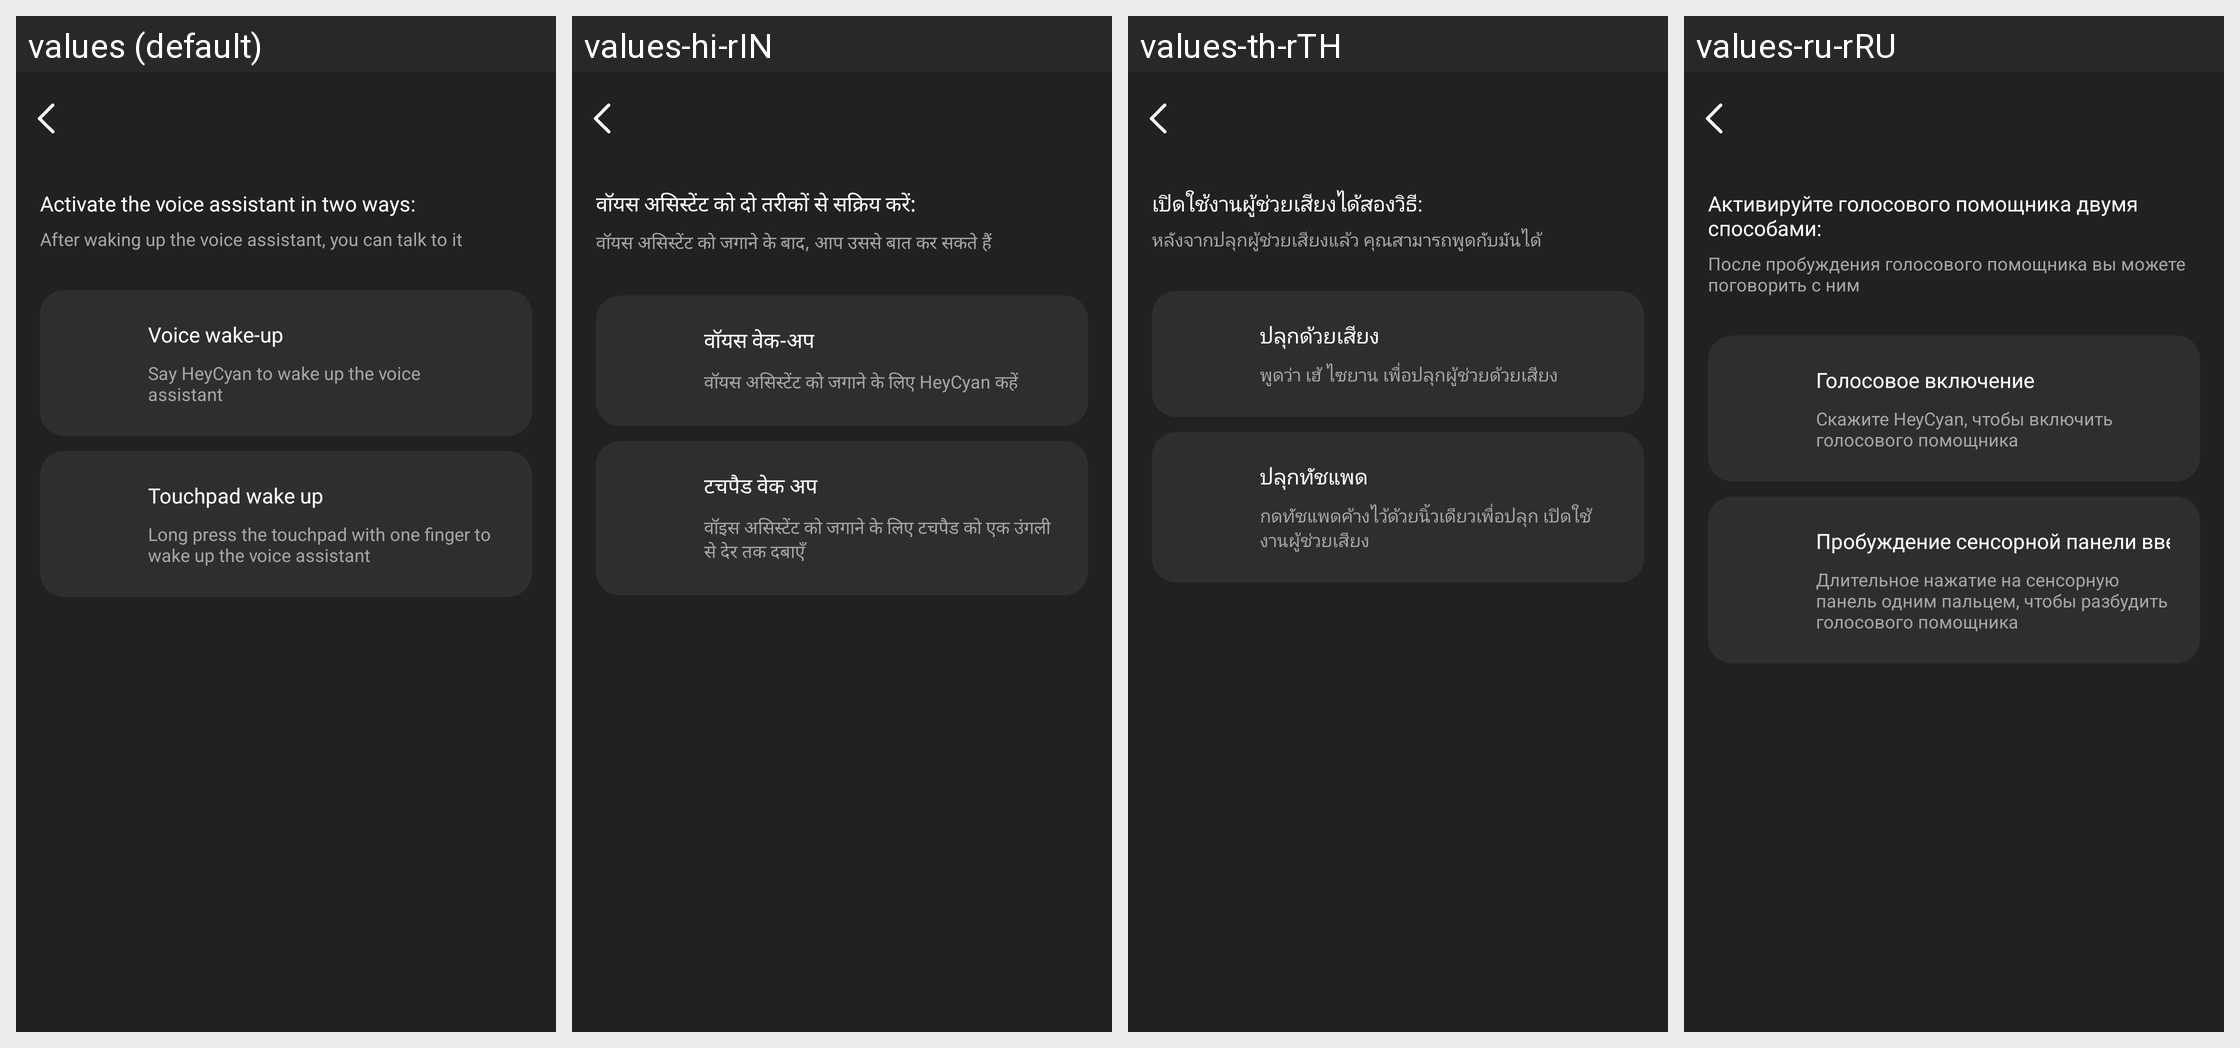

Here is an Android app screen in its default locale and in the app's own translations. Write out the translated-string differences for the strings that appear on this screen.
Android screen res/layout/activity_ai_wake_up.xml rendered under 4 locales, left to right: values (default), values-hi-rIN, values-th-rTH, values-ru-rRU. Device: Nexus 5 (rendered at 1080×1920; each locale shown at half size, 540×960, under a caption strip naming it); theme Theme.GlassStudio.
Other locales in the repository, not shown: values-ar, values-de, values-es, values-fr, values-in-rID, values-it-rIT, values-ja, values-ko-rKR, values-pt, values-pt-rBR, values-tr-rTR, values-vi-rVN, values-zh-rCN, values-zh-rHK, values-zh-rTW.
Strings drawn on this screen, with the default value and each locale's value (text and hints the layout hard-codes, and strings that could not be matched under every locale, appear in the picture but are not listed):

h_glass_180
  values: Activate the voice assistant in two ways:
  values-hi-rIN: वॉयस असिस्टेंट को दो तरीकों से सक्रिय करें:
  values-th-rTH: เปิดใช้งานผู้ช่วยเสียงได้สองวิธี:
  values-ru-rRU: Активируйте голосового помощника двумя способами:

h_glass_181
  values: After waking up the voice assistant, you can talk to it
  values-hi-rIN: वॉयस असिस्टेंट को जगाने के बाद, आप उससे बात कर सकते हैं
  values-th-rTH: หลังจากปลุกผู้ช่วยเสียงแล้ว คุณสามารถพูดกับมันได้
  values-ru-rRU: После пробуждения голосового помощника вы можете поговорить с ним

h_glass_161
  values: Voice wake-up
  values-hi-rIN: वॉयस वेक-अप
  values-th-rTH: ปลุกด้วยเสียง
  values-ru-rRU: Голосовое включение

h_glass_162
  values: Say HeyCyan to wake up the voice assistant
  values-hi-rIN: वॉयस असिस्टेंट को जगाने के लिए HeyCyan कहें
  values-th-rTH: พูดว่า เฮ้ ไซยาน เพื่อปลุกผู้ช่วยด้วยเสียง
  values-ru-rRU: Скажите HeyCyan, чтобы включить голосового помощника

h_glass_163
  values: Touchpad wake up
  values-hi-rIN: टचपैड वेक अप
  values-th-rTH: ปลุกทัชแพด
  values-ru-rRU: Пробуждение сенсорной панели вверх

h_glass_164
  values: Long press the touchpad with one finger to wake up the voice assistant
  values-hi-rIN: वॉइस असिस्टेंट को जगाने के लिए टचपैड को एक उंगली से देर तक दबाएँ
  values-th-rTH: กดทัชแพดค้างไว้ด้วยนิ้วเดียวเพื่อปลุก เปิดใช้งานผู้ช่วยเสียง
  values-ru-rRU: Длительное нажатие на сенсорную панель одним пальцем, чтобы разбудить голосового помощника
